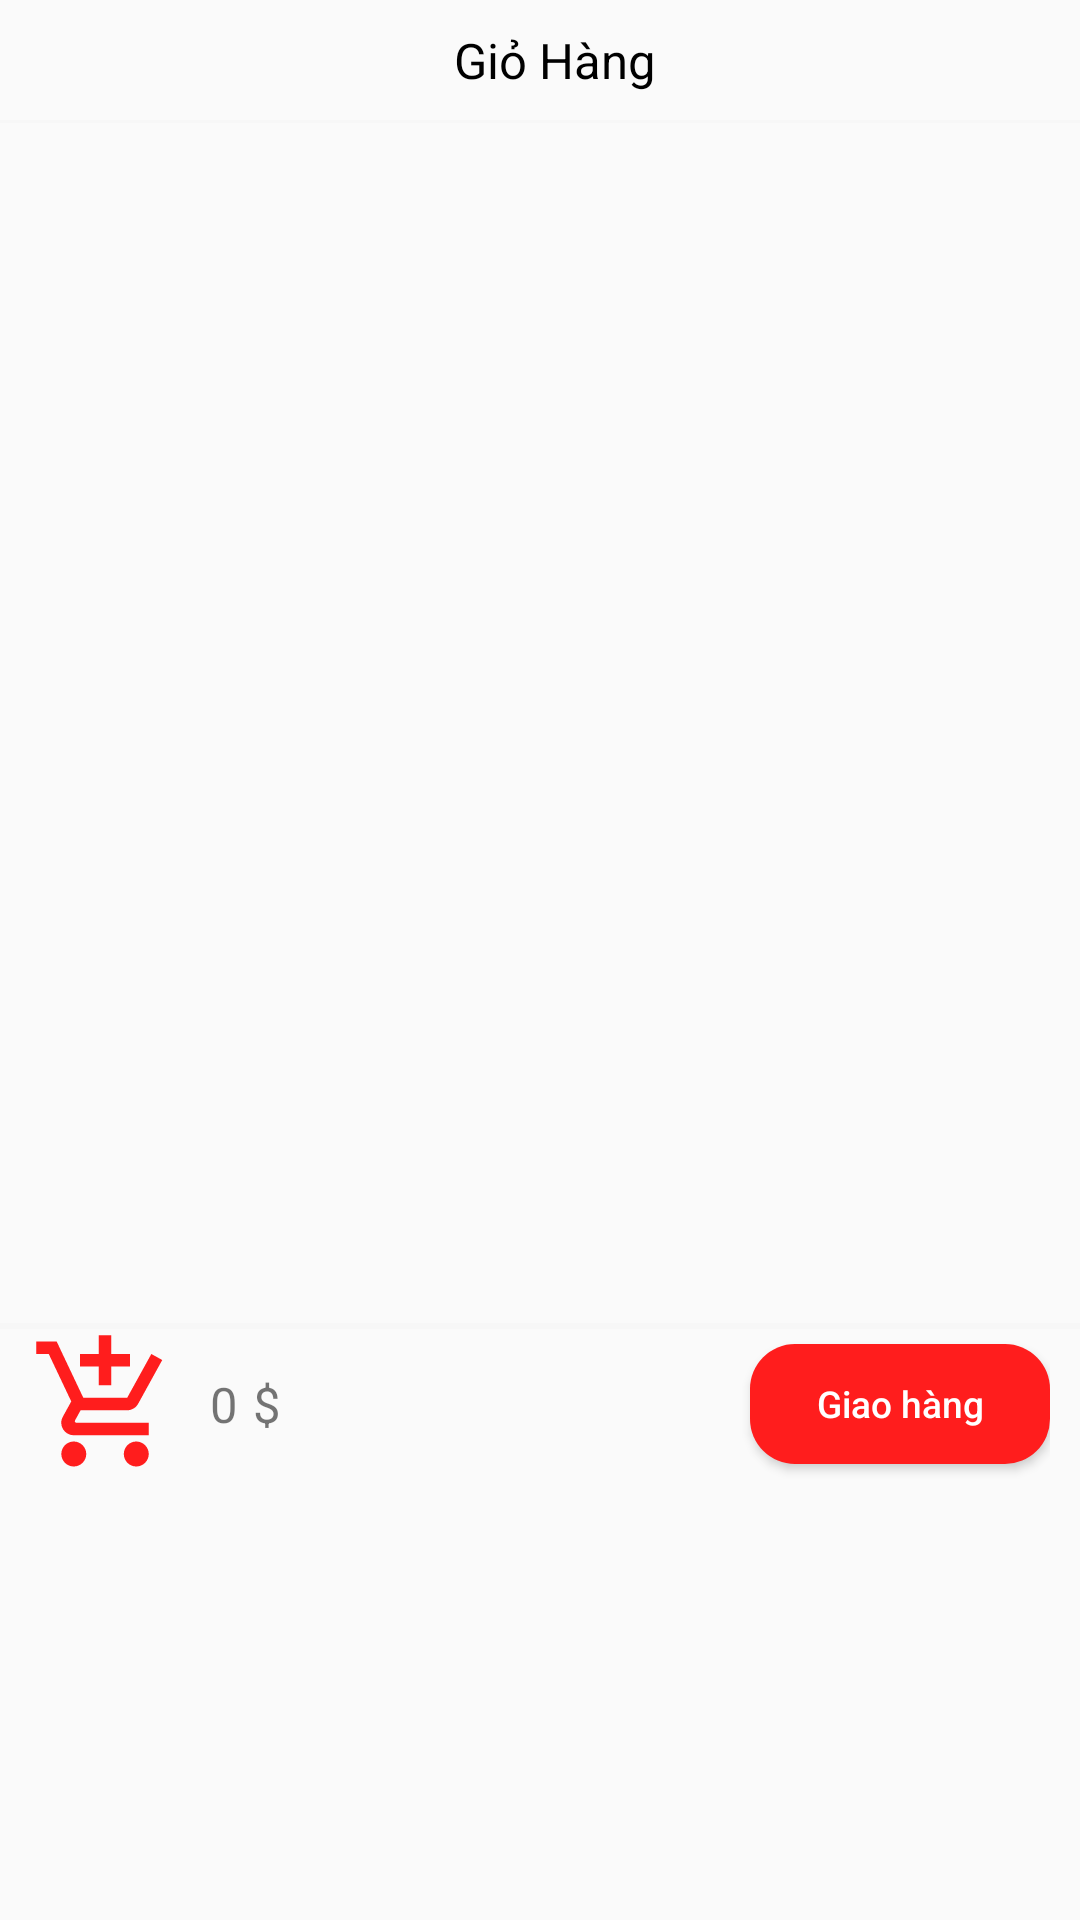

Here is an Android app screen rendered from its layout file. Give the layout XML and the strings, colors and styles it references.
<!-- AndroidManifest.xml: application theme AppTheme.NoActionBar -->
<!-- res/layout/layout_bottomsheet.xml -->
<?xml version="1.0" encoding="utf-8"?>
<LinearLayout xmlns:android="http://schemas.android.com/apk/res/android"
    android:layout_width="match_parent"
    android:layout_height="match_parent"
    android:orientation="vertical">

    <TextView
        android:layout_width="match_parent"
        android:layout_height="40dp"
        android:layout_marginLeft="10dp"
        android:gravity="center"
        android:text="Giỏ Hàng"
        android:textColor="@color/design_default_color_on_secondary"
        android:textSize="8pt" />

    <LinearLayout
        android:layout_width="match_parent"
        android:layout_height="1dp"
        android:background="@color/cardview_shadow_end_color" />

    <androidx.recyclerview.widget.RecyclerView
        android:id="@+id/rcl_cart"
        android:layout_width="match_parent"
        android:layout_height="400dp" />

    <LinearLayout
        android:layout_width="match_parent"
        android:layout_height="2dp"
        android:background="@color/cardview_shadow_end_color" />

    <RelativeLayout

        android:layout_width="match_parent"
        android:layout_height="50dp"
        android:paddingHorizontal="10dp">

        <ImageView
            android:id="@+id/img_view"
            android:layout_width="50dp"
            android:layout_height="50dp"
            android:layout_alignParentLeft="true"
            android:layout_centerInParent="true"
            android:src="@drawable/ic_baseline_add_shopping_cart" />

        <TextView
            android:id="@+id/tv_sumMoney"
            android:layout_width="wrap_content"
            android:layout_height="wrap_content"
            android:layout_centerVertical="true"
            android:layout_marginLeft="10dp"
            android:layout_toRightOf="@+id/img_view"
            android:text="0"
            android:textSize="8pt" />

        <TextView
            android:id="@+id/lb_dollar"
            android:layout_width="wrap_content"
            android:layout_height="wrap_content"
            android:layout_centerVertical="true"
            android:layout_marginLeft="5dp"
            android:layout_toEndOf="@+id/tv_sumMoney"
            android:text="$"
            android:textSize="8pt" />

        <Button
            android:id="@+id/btn_delivery"
            android:layout_width="100dp"
            android:layout_height="40dp"
            android:layout_alignParentRight="true"
            android:layout_centerInParent="true"
            android:background="@drawable/btn_delivery"
            android:clickable="true"
            android:gravity="center"
            android:text="Giao hàng"
            android:textAllCaps="false"
            android:textColor="@color/cardview_light_background"
            android:textSize="6pt" />
    </RelativeLayout>


</LinearLayout>
<!-- resources referenced by this layout -->
<resources>
  <!-- drawable btn_delivery (drawable) -->
  <?xml version="1.0" encoding="utf-8"?>
  <ripple xmlns:android="http://schemas.android.com/apk/res/android"
      android:color="#FAC9C9">
      <item>
          <shape android:shape="rectangle">
              <corners android:radius="15dp" />
              <solid android:color="#FF1D1D" />
          </shape>
      </item>
  </ripple>
  <!-- drawable ic_baseline_add_shopping_cart (drawable) -->
  <vector android:height="24dp"
      android:tint="#FF1D1D"
      android:viewportHeight="24"
      android:viewportWidth="24"
      android:width="24dp"
      xmlns:android="http://schemas.android.com/apk/res/android">
      <path
          android:fillColor="@android:color/white"
          android:pathData="M11,9h2L13,6h3L16,4h-3L13,1h-2v3L8,4v2h3v3zM7,18c-1.1,0 -1.99,0.9 -1.99,2S5.9,22 7,22s2,-0.9 2,-2 -0.9,-2 -2,-2zM17,18c-1.1,0 -1.99,0.9 -1.99,2s0.89,2 1.99,2 2,-0.9 2,-2 -0.9,-2 -2,-2zM7.17,14.75l0.03,-0.12 0.9,-1.63h7.45c0.75,0 1.41,-0.41 1.75,-1.03l3.86,-7.01L19.42,4h-0.01l-1.1,2 -2.76,5L8.53,11l-0.13,-0.27L6.16,6l-0.95,-2 -0.94,-2L1,2v2h2l3.6,7.59 -1.35,2.45c-0.16,0.28 -0.25,0.61 -0.25,0.96 0,1.1 0.9,2 2,2h12v-2L7.42,15c-0.13,0 -0.25,-0.11 -0.25,-0.25z" />
  </vector>
  <style name="AppTheme.NoActionBar">
          <item name="windowActionBar">false</item>
          <item name="windowNoTitle">true</item>
      </style>
</resources>
